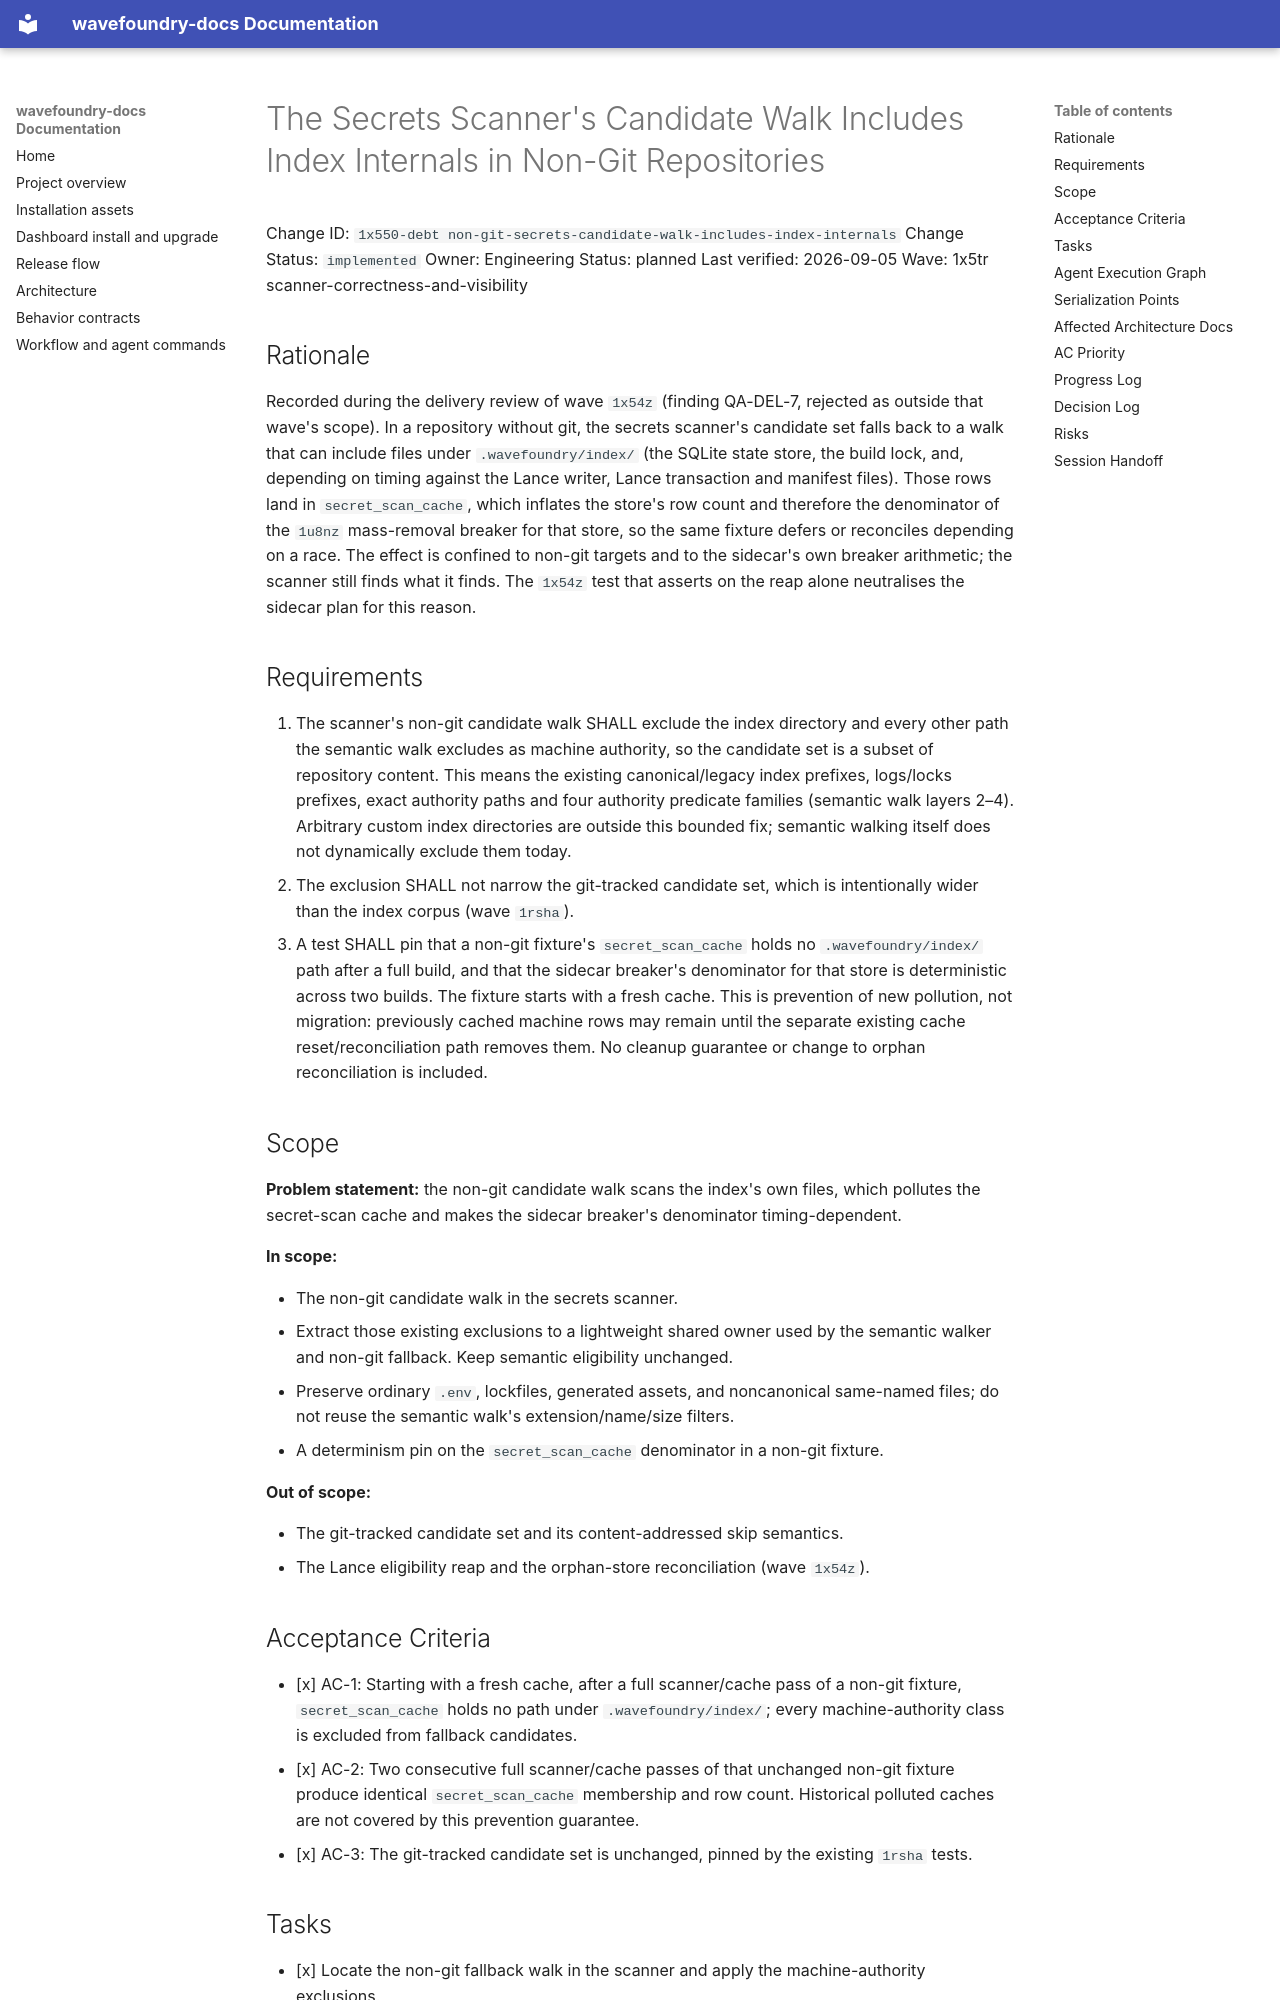

repository: coryhacking/wavefoundry · page: waves/1x5tr scanner-correctness-and-visibility/1x550-debt non-git-secrets-candidate-walk-includes-index-internals/index.html · generator: mkdocs

# The Secrets Scanner's Candidate Walk Includes Index Internals in Non-Git Repositories

Change ID: `1x550-debt non-git-secrets-candidate-walk-includes-index-internals`
Change Status: `implemented`
Owner: Engineering
Status: planned
Last verified: 2026-09-05
Wave: 1x5tr scanner-correctness-and-visibility

## Rationale

Recorded during the delivery review of wave `1x54z` (finding QA-DEL-7, rejected
as outside that wave's scope). In a repository without git, the secrets
scanner's candidate set falls back to a walk that can include files under
`.wavefoundry/index/` (the SQLite state store, the build lock, and, depending
on timing against the Lance writer, Lance transaction and manifest files).
Those rows land in `secret_scan_cache`, which inflates the store's row count
and therefore the denominator of the `1u8nz` mass-removal breaker for that
store, so the same fixture defers or reconciles depending on a race. The
effect is confined to non-git targets and to the sidecar's own breaker
arithmetic; the scanner still finds what it finds. The `1x54z` test that
asserts on the reap alone neutralises the sidecar plan for this reason.

## Requirements

1. The scanner's non-git candidate walk SHALL exclude the index directory and
   every other path the semantic walk excludes as machine authority, so the
   candidate set is a subset of repository content.
   This means the existing canonical/legacy index prefixes, logs/locks prefixes,
   exact authority paths and four authority predicate families (semantic walk
   layers 2–4). Arbitrary custom index directories are outside this bounded fix;
   semantic walking itself does not dynamically exclude them today.
2. The exclusion SHALL not narrow the git-tracked candidate set, which is
   intentionally wider than the index corpus (wave `1rsha`).
3. A test SHALL pin that a non-git fixture's `secret_scan_cache` holds no
   `.wavefoundry/index/` path after a full build, and that the sidecar
   breaker's denominator for that store is deterministic across two builds.
   The fixture starts with a fresh cache. This is prevention of new pollution,
   not migration: previously cached machine rows may remain until the separate
   existing cache reset/reconciliation path removes them. No cleanup guarantee
   or change to orphan reconciliation is included.

## Scope

**Problem statement:** the non-git candidate walk scans the index's own
files, which pollutes the secret-scan cache and makes the sidecar breaker's
denominator timing-dependent.

**In scope:**

- The non-git candidate walk in the secrets scanner.
- Extract those existing exclusions to a lightweight shared owner used by the
  semantic walker and non-git fallback. Keep semantic eligibility unchanged.
- Preserve ordinary `.env`, lockfiles, generated assets, and noncanonical
  same-named files; do not reuse the semantic walk's extension/name/size filters.
- A determinism pin on the `secret_scan_cache` denominator in a non-git fixture.

**Out of scope:**

- The git-tracked candidate set and its content-addressed skip semantics.
- The Lance eligibility reap and the orphan-store reconciliation (wave `1x54z`).

## Acceptance Criteria

- [x] AC-1: Starting with a fresh cache, after a full scanner/cache pass of a non-git fixture, `secret_scan_cache` holds no path under `.wavefoundry/index/`; every machine-authority class is excluded from fallback candidates.
- [x] AC-2: Two consecutive full scanner/cache passes of that unchanged non-git fixture produce identical `secret_scan_cache` membership and row count. Historical polluted caches are not covered by this prevention guarantee.
- [x] AC-3: The git-tracked candidate set is unchanged, pinned by the existing `1rsha` tests.
